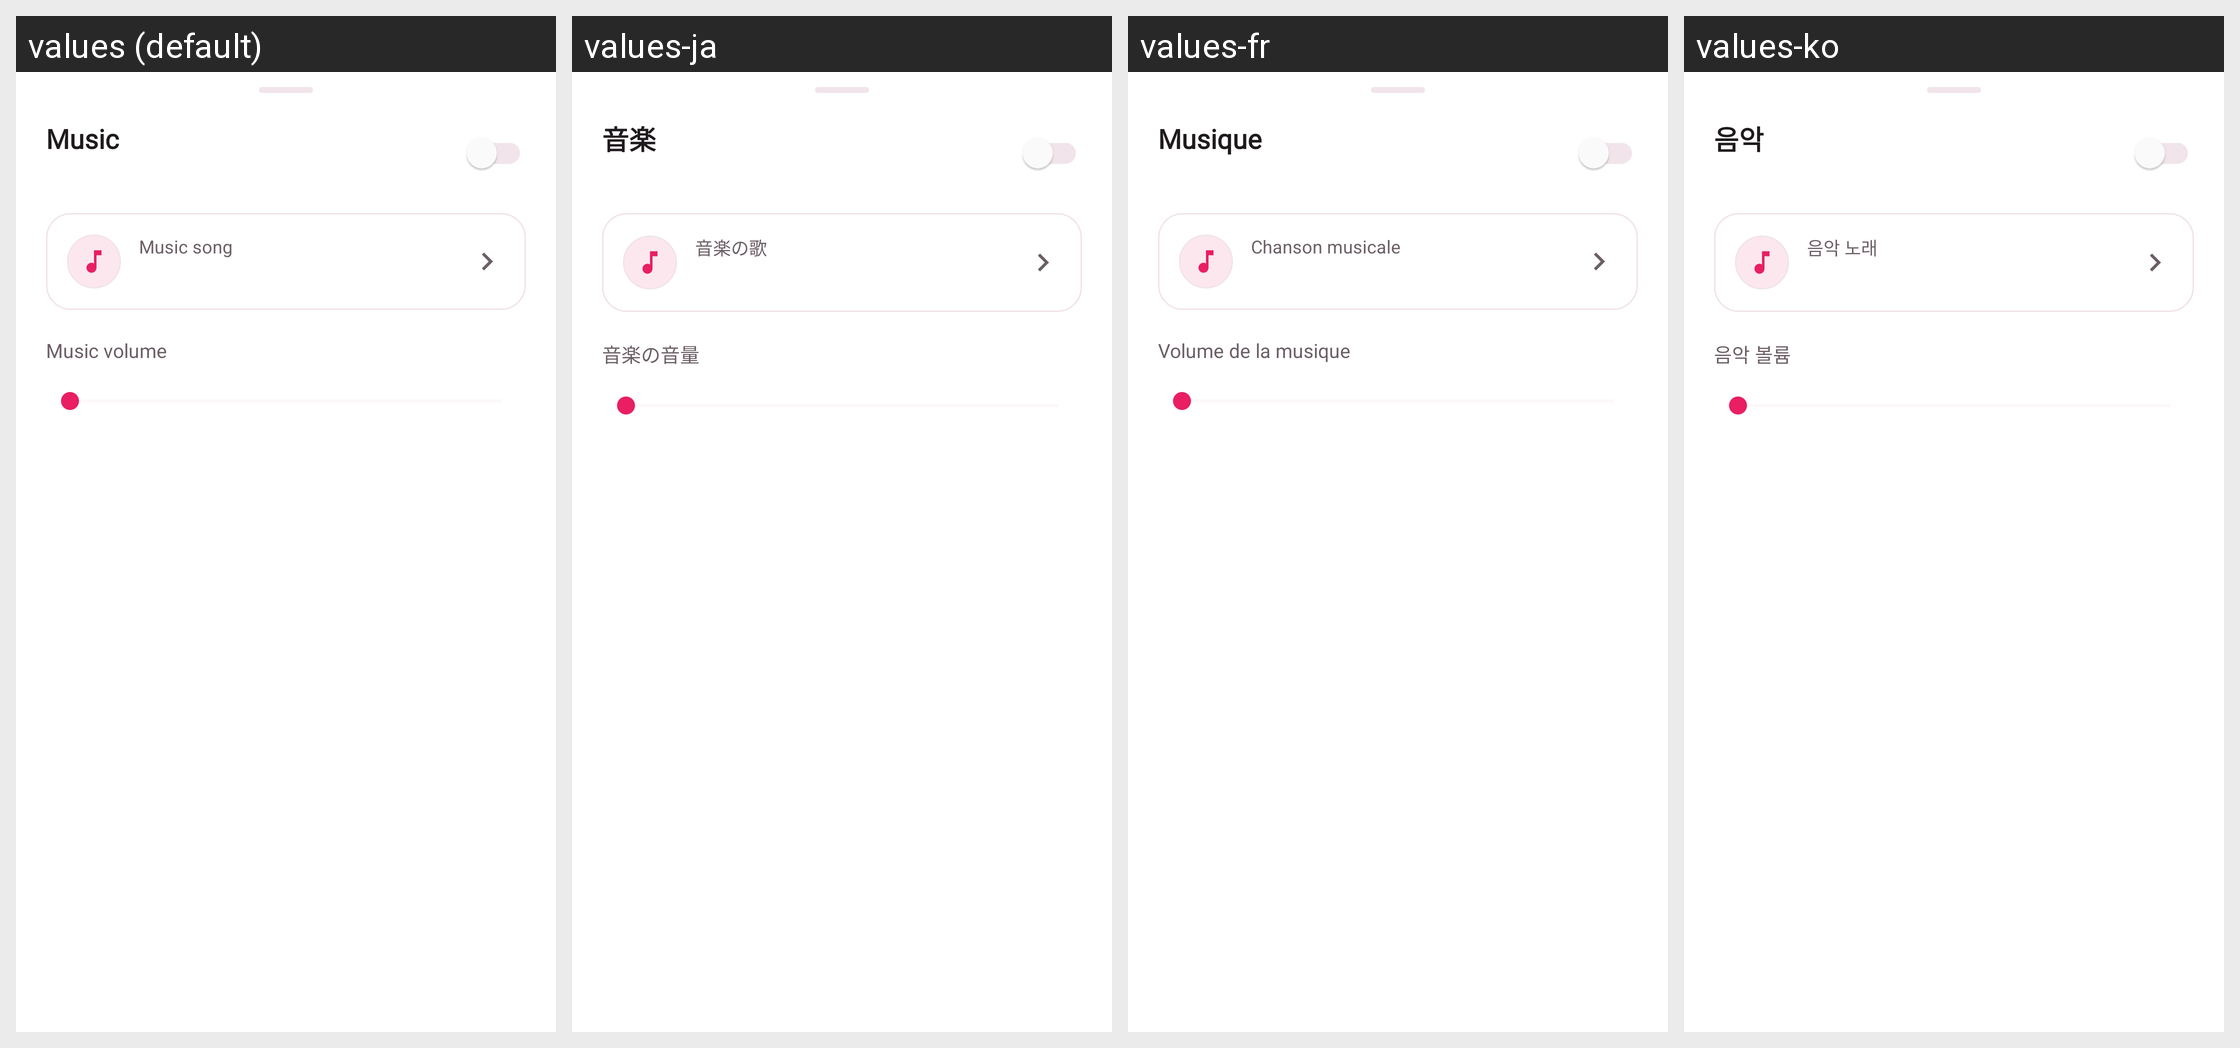

Strings drawn on this Android screen and how each of the app's shown locales translates them:
Android screen res/layout/dialog_music.xml rendered under 4 locales, left to right: values (default), values-ja, values-fr, values-ko. Device: Nexus 5 (rendered at 1080×1920; each locale shown at half size, 540×960, under a caption strip naming it); theme AppTheme.
Other locales in the repository, not shown: values-ar, values-ca, values-cs, values-da, values-de, values-es, values-fa, values-fi, values-hi, values-hr, values-in, values-it, values-lv, values-nl, values-no, values-pl, values-pt, values-ru, values-sv, values-th, values-tr, values-vi, values-zh-rCN, values-zh-rTW.
Strings drawn on this screen, with the default value and each locale's value (text and hints the layout hard-codes, and strings that could not be matched under every locale, appear in the picture but are not listed):

txt_music
  values: Music
  values-ja: 音楽
  values-fr: Musique
  values-ko: 음악

txt_music_song
  values: Music song
  values-ja: 音楽の歌
  values-fr: Chanson musicale
  values-ko: 음악 노래

txt_music_volume
  values: Music volume
  values-ja: 音楽の音量
  values-fr: Volume de la musique
  values-ko: 음악 볼륨
